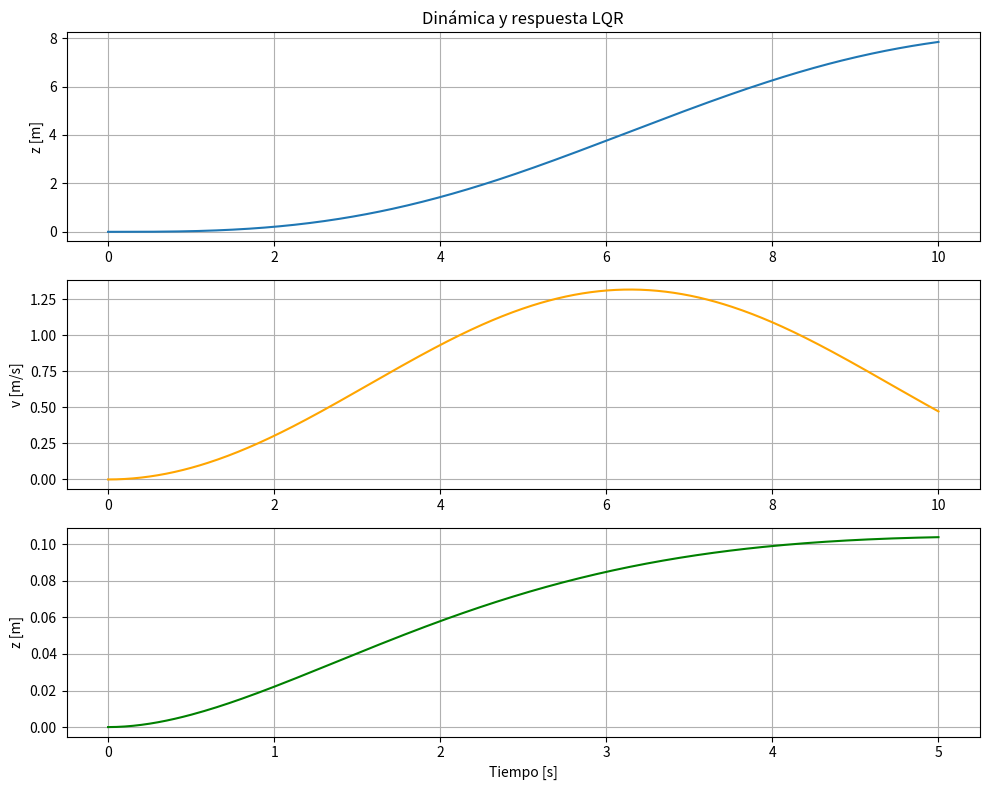

The script that saved this image:
import numpy as np
import matplotlib.pyplot as plt
from scipy.integrate import solve_ivp
from scipy.signal import StateSpace, lti, step

# Función para calcular la masa del cilindro ISO 15552
def get_cylinder_mass(diameter_mm, stroke_mm):
    masses_1000 = {32:2.2,40:3.0,50:4.5,63:6.5,80:10.5,100:15.0,125:20.0,160:28.0}
    if diameter_mm not in masses_1000:
        raise ValueError("Diámetro no soportado.")
    return masses_1000[diameter_mm] * (stroke_mm/1000.0)

# Parámetros del sistema
m_carga = 10.0      # kg
diametro = 63       # mm
carrera = 800       # mm
m_cilindro = get_cylinder_mass(diametro, carrera)
m_total = m_carga + m_cilindro

g = 9.81  # gravedad (m/s^2)

# Dinámica del sistema (gravedad cero compensada)
def F_c(t):
    return m_total * g

def F_ext(t):
    return 5.0 * np.sin(0.5 * t)

def dynamics(t, y):
    z, zdot = y
    acc = (-m_total * g + F_c(t) + F_ext(t)) / m_total
    return [zdot, acc]

# Simulación temporal con solve_ivp
y0 = [0.0, 0.0]  # condición inicial: z=0, velocidad=0
t_span = (0, 10)
t_eval = np.linspace(t_span[0], t_span[1], 500)
sol = solve_ivp(dynamics, t_span, y0, t_eval=t_eval)

# Diseño de LQR aproximado sin el paquete 'control'
# Modelo: doble integrador
A = np.array([[0, 1], [0, 0]])
B = np.array([[0], [1/m_total]])
C = np.array([[1, 0]])
D = np.array([[0]])

# Parámetros de costo
Q = np.diag([100, 1])
R = np.array([[1]])

# Resolución algebraica de Riccati para obtener LQR
from scipy.linalg import solve_continuous_are

P = solve_continuous_are(A, B, Q, R)
K = np.linalg.inv(R) @ B.T @ P
Acl = A - B @ K

# Verificación de estabilidad del lazo cerrado
eigvals = np.linalg.eigvals(Acl)
print("Polos del lazo cerrado:", eigvals)
if not np.all(np.real(eigvals) < 0):
    raise RuntimeError("El sistema en lazo cerrado no es estable!")

# Simulación del sistema en lazo cerrado
sys_cl = StateSpace(Acl, B, C, D)
t_lqr = np.linspace(0, 5, 200)
t_out, y_lqr, _ = lti(Acl, B, C, D).output(U=np.ones_like(t_lqr), T=t_lqr)

# Graficar resultados
t = sol.t
nz = sol.y[0]
vz = sol.y[1]

plt.figure(figsize=(10, 8))

plt.subplot(3,1,1)
plt.plot(t, nz, label='Posición (sim)')
plt.title('Dinámica y respuesta LQR')
plt.ylabel('z [m]')
plt.grid(True)

plt.subplot(3,1,2)
plt.plot(t, vz, label='Velocidad (sim)', color='orange')
plt.ylabel('v [m/s]')
plt.grid(True)

plt.subplot(3,1,3)
plt.plot(t_out, y_lqr, label='LQR Step', color='green')
plt.ylabel('z [m]')
plt.xlabel('Tiempo [s]')
plt.grid(True)

plt.tight_layout()
plt.show()
